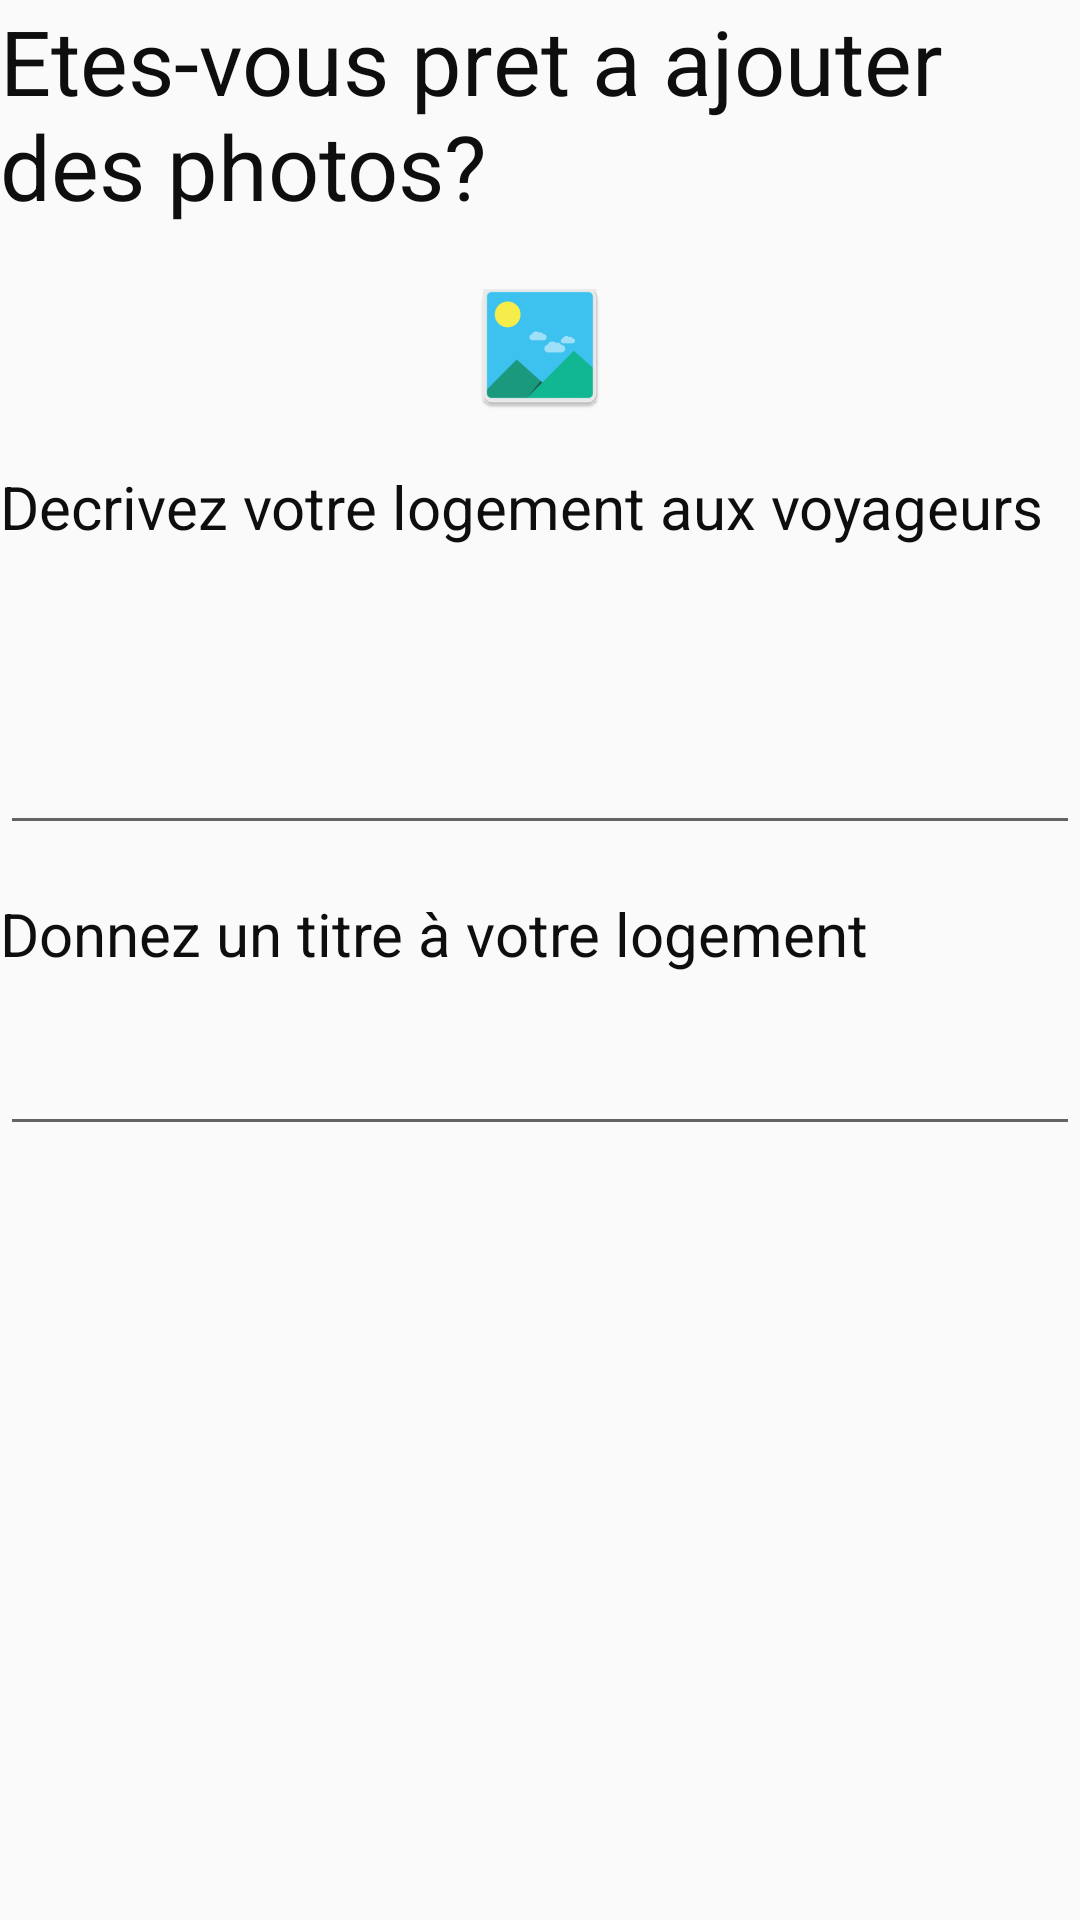

The Android layout XML behind this screen, and the referenced resources:
<!-- AndroidManifest.xml: application theme AppTheme -->
<!-- res/layout/fragment_adding_annonce_4.xml -->
<?xml version="1.0" encoding="utf-8"?>
<LinearLayout xmlns:android="http://schemas.android.com/apk/res/android"
    xmlns:app="http://schemas.android.com/apk/res-auto"
    xmlns:tools="http://schemas.android.com/tools"
    android:layout_width="match_parent"
    android:layout_height="match_parent"
    android:orientation="vertical"
    android:layout_marginLeft="@dimen/fab_margin"
    android:layout_marginRight="@dimen/fab_margin"
    android:layout_marginTop="@dimen/fab_margin"
    android:layout_marginBottom="@dimen/fab_margin"
    tools:context="com.hostandguest.sim.hostandguest.SignIn.homeActivity.AddAnnonce4Activity">

    <TextView
        android:id="@+id/textView18"
        android:layout_width="wrap_content"
        android:layout_height="wrap_content"
        android:layout_alignParentLeft="true"
        android:layout_alignParentStart="true"
        android:layout_alignParentTop="true"
        android:textColor="@color/black"
        android:textSize="30dp"
        android:text="Etes-vous pret a ajouter des photos?" />



    <ImageView
        android:layout_gravity="center_vertical"
        android:id="@+id/btnAddImg"
        android:layout_width="wrap_content"
        android:layout_height="wrap_content"
        android:layout_marginTop="@dimen/fab_margin"
        android:visibility="gone"/>
    <ImageView
        android:layout_gravity="center_horizontal"
        android:layout_width="wrap_content"
        android:layout_height="wrap_content"
        android:layout_marginTop="@dimen/fab_margin"
        android:src="@mipmap/btn_gallery"/>

    <TextView
        android:id="@+id/textView19"
        android:layout_width="wrap_content"
        android:layout_height="wrap_content"
        android:textSize="20dp"
        android:textColor="@color/black"
        android:layout_marginTop="@dimen/fab_margin"
        android:text="Decrivez votre logement aux voyageurs" />

    <EditText
        android:id="@+id/edtDescAnnonce"
        android:layout_width="match_parent"
        android:layout_height="wrap_content"
        android:lines="3"
        android:maxLines="3"
        android:layout_marginTop="@dimen/fab_margin"
        android:inputType="textMultiLine" />

    <TextView
        android:id="@+id/textView20"
        android:layout_width="match_parent"
        android:textColor="@color/black"
        android:textSize="20dp"
        android:layout_height="wrap_content"
        android:layout_alignLeft="@+id/desc_annonce"
        android:layout_alignStart="@+id/desc_annonce"
        android:layout_below="@+id/desc_annonce"
        android:layout_marginTop="@dimen/fab_margin"
        android:text="Donnez un titre à votre logement" />

    <EditText
        android:id="@+id/edtTitreAnnonce"
        android:layout_width="match_parent"
        android:layout_height="wrap_content"
        android:layout_marginTop="@dimen/fab_margin"
        android:inputType="textPersonName" />



</LinearLayout>
<!-- resources referenced by this layout -->
<resources>
  <color name="black">#0e0e0e</color>
  <dimen name="fab_margin">16dp</dimen>
  <!-- mipmap btn_gallery: png bitmap (mipmap-hdpi, 1697 bytes) -->
  <style name="AppTheme" parent="Theme.AppCompat.Light.NoActionBar">
          
          <item name="colorPrimary">@color/colorPrimary</item>
          <item name="colorPrimaryDark">@color/colorPrimaryDark</item>
          <item name="colorAccent">@color/colorAccent</item>
      </style>
  <color name="colorPrimary">#2E7D32</color>
  <color name="colorPrimaryDark">#1B5E20</color>
  <color name="colorAccent">#388e3c</color>
</resources>
